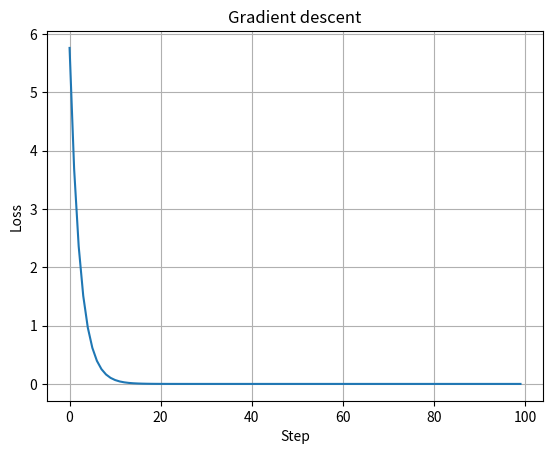
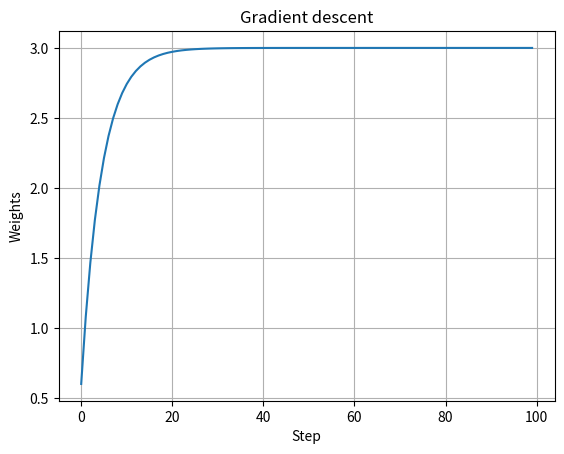

Write the Python code that produced these figures, in order.
import matplotlib.pyplot as plt

def loss(w):
    return (w - 3) ** 2

def gradient(w):
    return 2 * (w - 3)

def gradient_descent(start, learning_rate, steps):
    losses = []
    weights = []
    w = 0.0

    for step in range(steps):
        grad = gradient(w)
        w = w - learning_rate * grad

        losses.append(loss(w))
        weights.append(w)

        print(
            f"step:{step}, "
            f"w:{w},"
            f"loss:{loss}"
        )

    plt.plot(losses)
    plt.xlabel("Step")
    plt.ylabel("Loss")
    plt.title("Gradient descent")
    plt.grid()
    plt.show()

    plt.plot(weights)
    plt.xlabel("Step")
    plt.ylabel("Weights")
    plt.title("Gradient descent")
    plt.grid()
    plt.show()

    return w

print(gradient_descent(0, 0.1, 100))
